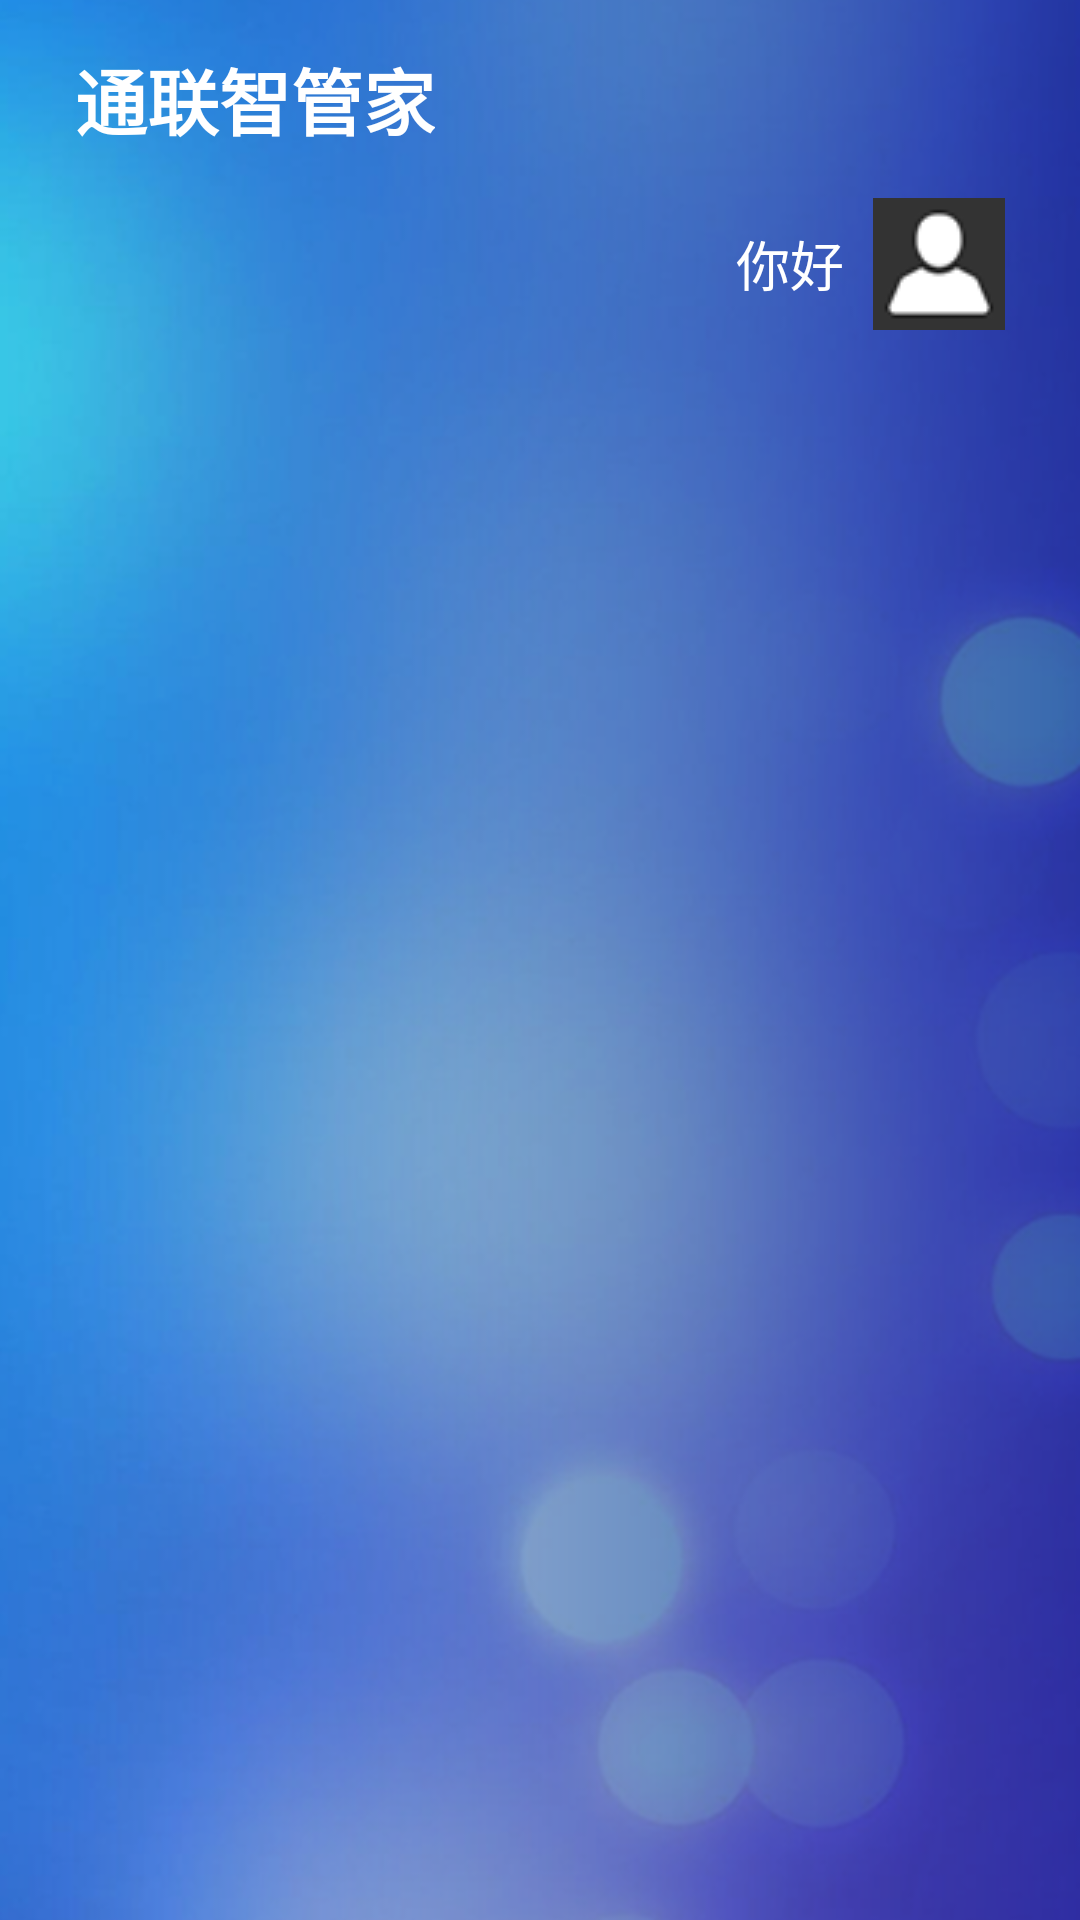

This screen was rendered from an Android layout file. Write that file and the resources it references.
<!-- AndroidManifest.xml: application theme android:Theme.NoTitleBar.Fullscreen -->
<!-- res/layout/activity_main.xml -->
<?xml version="1.0" encoding="utf-8"?>
<LinearLayout
    xmlns:android="http://schemas.android.com/apk/res/android"
    android:layout_width="match_parent"
    android:layout_height="match_parent"
    android:background="@drawable/bg"
    android:orientation="vertical">

    <include
        layout="@layout/main_title_block_layout"
        android:layout_width="match_parent"
        android:layout_height="@dimen/main_title_area_height"/>

    <android.support.v4.view.ViewPager
        android:id="@+id/view_pager"
        android:layout_width="match_parent"
        android:layout_height="0dp"
        android:layout_weight="1"
        android:paddingLeft="@dimen/main_pager_horizontal_padding"
        android:paddingRight="@dimen/main_pager_horizontal_padding"/>

    <LinearLayout
        android:id="@+id/dot_container"
        android:layout_width="wrap_content"
        android:layout_height="50dp"
        android:layout_gravity="center_horizontal"
        android:layout_marginBottom="@dimen/main_pager_horizontal_padding"
        android:gravity="center_vertical"
        android:orientation="horizontal"
        android:padding="15dp">

    </LinearLayout>


</LinearLayout>
<!-- res/layout/main_title_block_layout.xml (included above) -->
<?xml version="1.0" encoding="utf-8"?>
<LinearLayout xmlns:android="http://schemas.android.com/apk/res/android"
              android:layout_width="match_parent"
              android:layout_height="match_parent"
              android:orientation="vertical"
              android:paddingLeft="@dimen/main_title_area_horizontal_padding"
              android:paddingRight="@dimen/main_title_area_horizontal_padding">


    <TextView
        android:layout_weight="1"
        style="@style/BaseText"
        android:gravity="left|center_vertical"
        android:singleLine="true"
        android:text="通联智管家"
        android:textSize="@dimen/font_large"
        android:textStyle="bold"/>

    <TextView
        android:id="@+id/user_name_show"
        style="@style/BaseText"
        android:layout_marginBottom="10dp"
        android:gravity="center_vertical"
        android:layout_gravity="right|center_vertical"
        android:clickable="true"
        android:text="你好"
        android:drawablePadding="@dimen/main_user_name_drawable_padding"
        android:drawableRight="@drawable/pic_default_photo"
        android:textSize="@dimen/font_small"/>

</LinearLayout>
<!-- resources referenced by this layout -->
<resources>
  <dimen name="font_large">24sp</dimen>
  <dimen name="font_small">18sp</dimen>
  <dimen name="main_pager_horizontal_padding">20dp</dimen>
  <dimen name="main_title_area_height">120dp</dimen>
  <dimen name="main_title_area_horizontal_padding">25dp</dimen>
  <dimen name="main_user_name_drawable_padding">9.6dp</dimen>
  <!-- drawable bg: png bitmap (drawable, 174981 bytes) -->
  <!-- drawable pic_default_photo: png bitmap (drawable, 8639 bytes) -->
  <style name="BaseText">
          <item name="android:layout_width">wrap_content</item>
          <item name="android:layout_height">wrap_content</item>
          <item name="android:textSize">@dimen/font_small</item>
          <item name="android:textColor">@android:color/white</item>
          <item name="android:singleLine">true</item>
          <item name="android:ellipsize">end</item>
      </style>
</resources>
